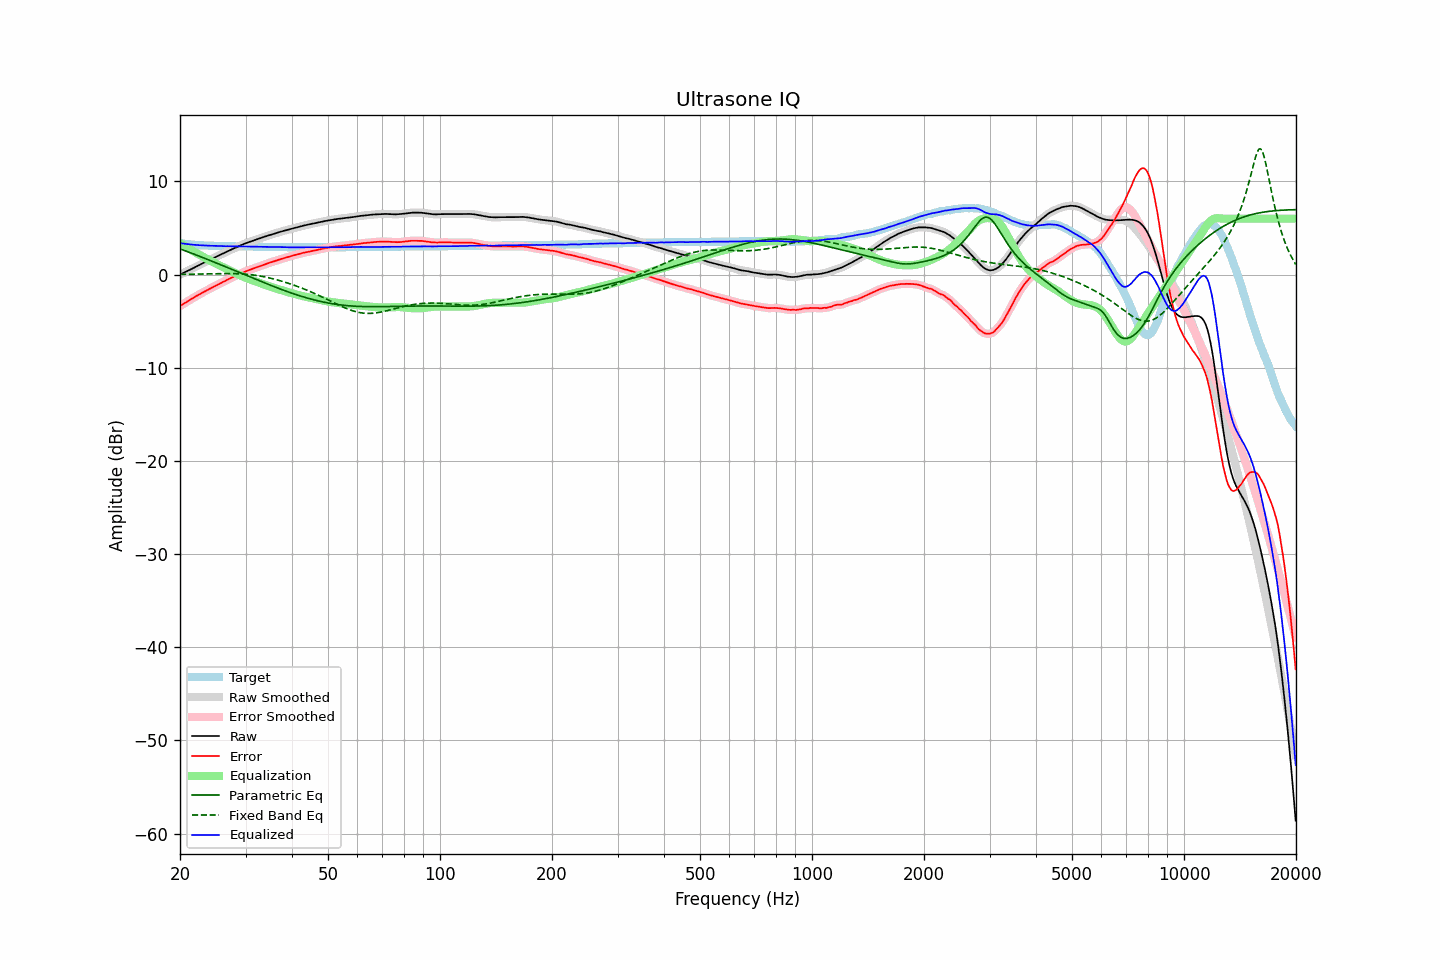

The file beside this chart, header and first rows:
frequency, raw, error, smoothed, error_smoothed, equalization, parametric_eq, fixed_band_eq, equalized_raw, equalized_smoothed, target
20.00, -0.01, -3.39, -0.01, -3.38, 3.38, 2.76, 0.01, 3.37, 3.37, 3.37
20.20, 0.08, -3.27, 0.08, -3.27, 3.27, 2.69, 0.02, 3.35, 3.35, 3.34
20.40, 0.16, -3.16, 0.16, -3.16, 3.16, 2.63, 0.02, 3.32, 3.33, 3.32
20.61, 0.25, -3.06, 0.25, -3.06, 3.06, 2.56, 0.02, 3.30, 3.30, 3.30
20.81, 0.33, -2.95, 0.33, -2.95, 2.95, 2.50, 0.02, 3.28, 3.28, 3.28
21.02, 0.42, -2.84, 0.42, -2.85, 2.85, 2.44, 0.03, 3.26, 3.26, 3.26
21.23, 0.50, -2.74, 0.50, -2.74, 2.74, 2.37, 0.03, 3.24, 3.24, 3.24
21.44, 0.59, -2.63, 0.59, -2.64, 2.64, 2.30, 0.03, 3.23, 3.22, 3.22
21.66, 0.67, -2.54, 0.67, -2.53, 2.53, 2.24, 0.04, 3.20, 3.21, 3.20
21.87, 0.76, -2.43, 0.76, -2.43, 2.43, 2.17, 0.04, 3.19, 3.19, 3.19
22.09, 0.85, -2.32, 0.84, -2.33, 2.33, 2.11, 0.04, 3.18, 3.18, 3.17
22.31, 0.93, -2.23, 0.93, -2.23, 2.23, 2.04, 0.05, 3.16, 3.16, 3.16
22.54, 1.02, -2.14, 1.02, -2.13, 2.13, 1.97, 0.05, 3.15, 3.15, 3.15
22.76, 1.11, -2.03, 1.11, -2.04, 2.04, 1.90, 0.05, 3.14, 3.14, 3.14
22.99, 1.20, -1.94, 1.19, -1.94, 1.94, 1.84, 0.06, 3.14, 3.13, 3.13
23.22, 1.28, -1.85, 1.28, -1.84, 1.85, 1.77, 0.06, 3.12, 3.13, 3.12
23.45, 1.36, -1.75, 1.36, -1.75, 1.75, 1.70, 0.07, 3.11, 3.11, 3.11
23.69, 1.45, -1.66, 1.45, -1.66, 1.66, 1.63, 0.07, 3.11, 3.11, 3.10
23.92, 1.53, -1.57, 1.53, -1.57, 1.57, 1.56, 0.07, 3.10, 3.10, 3.10
24.16, 1.62, -1.47, 1.62, -1.48, 1.48, 1.49, 0.08, 3.10, 3.09, 3.09
24.40, 1.70, -1.39, 1.70, -1.39, 1.39, 1.42, 0.08, 3.09, 3.09, 3.09
24.65, 1.79, -1.30, 1.79, -1.30, 1.30, 1.35, 0.09, 3.08, 3.08, 3.08
24.89, 1.87, -1.21, 1.87, -1.21, 1.21, 1.28, 0.09, 3.08, 3.08, 3.08
25.14, 1.96, -1.11, 1.96, -1.12, 1.12, 1.21, 0.09, 3.08, 3.08, 3.07
25.39, 2.04, -1.02, 2.04, -1.03, 1.03, 1.14, 0.10, 3.07, 3.07, 3.06
25.65, 2.12, -0.95, 2.12, -0.94, 0.94, 1.07, 0.10, 3.06, 3.06, 3.06
25.91, 2.20, -0.86, 2.20, -0.86, 0.86, 1.00, 0.10, 3.05, 3.05, 3.05
26.16, 2.28, -0.77, 2.28, -0.78, 0.77, 0.93, 0.10, 3.05, 3.05, 3.05
26.43, 2.36, -0.70, 2.36, -0.69, 0.68, 0.86, 0.10, 3.04, 3.05, 3.05
26.69, 2.45, -0.60, 2.44, -0.60, 0.60, 0.79, 0.10, 3.05, 3.04, 3.04
26.96, 2.53, -0.52, 2.53, -0.51, 0.52, 0.72, 0.10, 3.04, 3.04, 3.04
27.23, 2.61, -0.43, 2.61, -0.43, 0.43, 0.65, 0.10, 3.04, 3.04, 3.03
27.50, 2.69, -0.35, 2.69, -0.35, 0.35, 0.58, 0.10, 3.04, 3.04, 3.03
27.77, 2.77, -0.26, 2.77, -0.26, 0.26, 0.50, 0.10, 3.03, 3.03, 3.03
28.05, 2.84, -0.18, 2.84, -0.18, 0.18, 0.43, 0.10, 3.02, 3.03, 3.02
28.33, 2.92, -0.10, 2.92, -0.10, 0.10, 0.36, 0.09, 3.02, 3.02, 3.02
28.62, 3.00, -0.03, 2.99, -0.02, 0.02, 0.29, 0.09, 3.02, 3.02, 3.02
28.90, 3.07, 0.06, 3.07, 0.05, -0.06, 0.22, 0.08, 3.01, 3.02, 3.01
29.19, 3.15, 0.14, 3.15, 0.13, -0.13, 0.14, 0.07, 3.02, 3.01, 3.01
29.48, 3.22, 0.21, 3.22, 0.21, -0.21, 0.07, 0.06, 3.01, 3.01, 3.01
29.78, 3.30, 0.28, 3.30, 0.28, -0.28, 0.00, 0.05, 3.02, 3.02, 3.01
30.08, 3.37, 0.35, 3.36, 0.35, -0.35, -0.07, 0.04, 3.02, 3.01, 3.01
30.38, 3.43, 0.42, 3.43, 0.42, -0.42, -0.14, 0.02, 3.01, 3.01, 3.00
30.68, 3.49, 0.48, 3.49, 0.48, -0.48, -0.21, 0.00, 3.00, 3.01, 3.00
30.99, 3.55, 0.54, 3.55, 0.55, -0.55, -0.29, -0.01, 3.00, 3.00, 3.00
31.30, 3.61, 0.60, 3.61, 0.61, -0.61, -0.36, -0.04, 3.00, 3.00, 3.00
31.61, 3.67, 0.67, 3.67, 0.67, -0.67, -0.43, -0.06, 2.99, 2.99, 2.99
31.93, 3.73, 0.73, 3.73, 0.73, -0.74, -0.50, -0.08, 2.99, 2.99, 2.99
32.24, 3.79, 0.80, 3.79, 0.80, -0.80, -0.57, -0.11, 2.99, 2.99, 2.99
32.57, 3.85, 0.86, 3.85, 0.86, -0.86, -0.64, -0.13, 2.99, 2.99, 2.98
32.89, 3.91, 0.93, 3.91, 0.93, -0.93, -0.71, -0.16, 2.98, 2.98, 2.98
33.22, 3.97, 0.99, 3.97, 0.99, -0.99, -0.78, -0.20, 2.98, 2.98, 2.98
33.55, 4.03, 1.06, 4.03, 1.05, -1.05, -0.85, -0.23, 2.98, 2.98, 2.97
33.89, 4.09, 1.11, 4.09, 1.11, -1.11, -0.92, -0.26, 2.98, 2.98, 2.97
34.23, 4.14, 1.16, 4.14, 1.17, -1.17, -0.99, -0.30, 2.97, 2.97, 2.97
34.57, 4.20, 1.24, 4.20, 1.23, -1.23, -1.06, -0.34, 2.97, 2.97, 2.96
34.92, 4.25, 1.28, 4.25, 1.28, -1.28, -1.13, -0.38, 2.96, 2.96, 2.96
35.27, 4.30, 1.33, 4.30, 1.34, -1.34, -1.20, -0.42, 2.96, 2.96, 2.96
35.62, 4.35, 1.39, 4.35, 1.39, -1.40, -1.26, -0.46, 2.95, 2.95, 2.95
35.97, 4.41, 1.46, 4.41, 1.45, -1.45, -1.33, -0.51, 2.96, 2.95, 2.95
... 635 more rows
